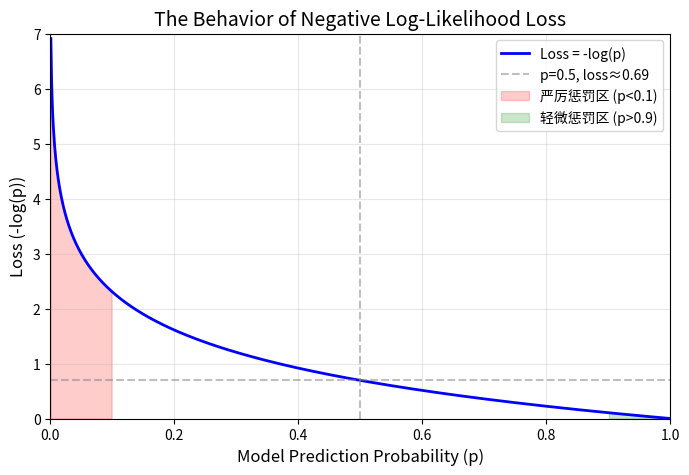

The script that saved this image:
import numpy as np
import matplotlib.pyplot as plt
x = np.linspace(0.001, 1, 1000)  # 概率p从0.001到1
y = -np.log(x)     

plt.figure(figsize=(8,5))
plt.plot(x, y, 'b-', linewidth=2, label='Loss = -log(p)')
plt.axvline(x=0.5, color='gray', linestyle='--', alpha=0.5)
plt.axhline(y=-np.log(0.5), color='gray', linestyle='--', alpha=0.5, label='p=0.5, loss≈0.69')

plt.fill_between(x, y, where=(x<0.1), color='red', alpha=0.2, label='严厉惩罚区 (p<0.1)')
plt.fill_between(x, y, where=(x>0.9), color='green', alpha=0.2, label='轻微惩罚区 (p>0.9)')

plt.xlabel('Model Prediction Probability (p)', fontsize=12)
plt.ylabel('Loss (-log(p))', fontsize=12)
plt.title('The Behavior of Negative Log-Likelihood Loss', fontsize=14)
plt.legend()
plt.grid(True, alpha=0.3)
plt.xlim(0, 1)
plt.ylim(0, 7)
plt.show()